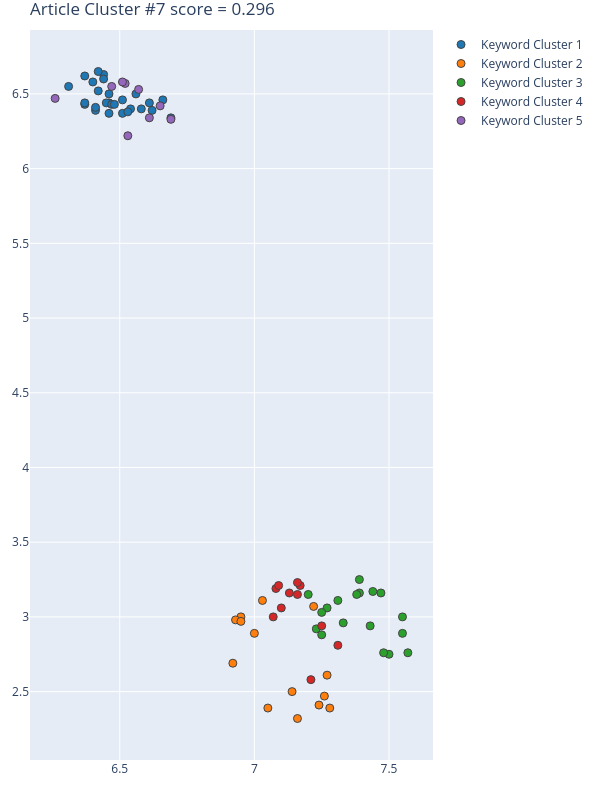

Values plotted in this chart, from the file beside it:
Group, score, NumPhrases, Key-phrases, NumDocs, DocIds, dimension, min_samples, min_cluster_size, x, y
1, 0.7524, 27, ['accurate anomaly detection', 'autonomo…, 14, [63, 69, 138, 209, 233, 307, 356, 370, 3…, 50, 5, 27, [6.4600000381000005, 6.4099998474, 6.449…, [6.4400000572, 6.3899998665, 6.440000057…
2, 0.5247, 14, ['an and Chengdu', 'frequent red light',…, 10, [63, 127, 138, 209, 233, 307, 363, 450, …, 22, 3, 14, [6.949999809265137, 7.159999847412109, 7…, [3.0, 2.319999933242798, 2.8900001049041…
3, 0.2465, 18, ['acceleration and velocity', "Amsterdam…, 12, [127, 138, 233, 307, 356, 363, 370, 382,…, 22, 3, 14, [7.570000171661377, 7.429999828338623, 7…, [2.759999990463257, 2.940000057220459, 2…
4, 0.1038, 11, ['complex network analysis', 'friendly u…, 10, [69, 127, 138, 209, 307, 370, 433, 435, …, 22, 3, 14, [7.309999942779541, 7.170000076293945, 7…, [2.809999942779541, 3.2100000381469727, …
5, -0.1451, 9, ['excellent user experience neotype', 'G…, 9, [69, 127, 138, 209, 356, 370, 382, 461, …, 50, 5, 27, [6.4699997902, 6.5199999809, 6.610000133…, [6.5500001907000005, 6.5700001717, 6.340…
